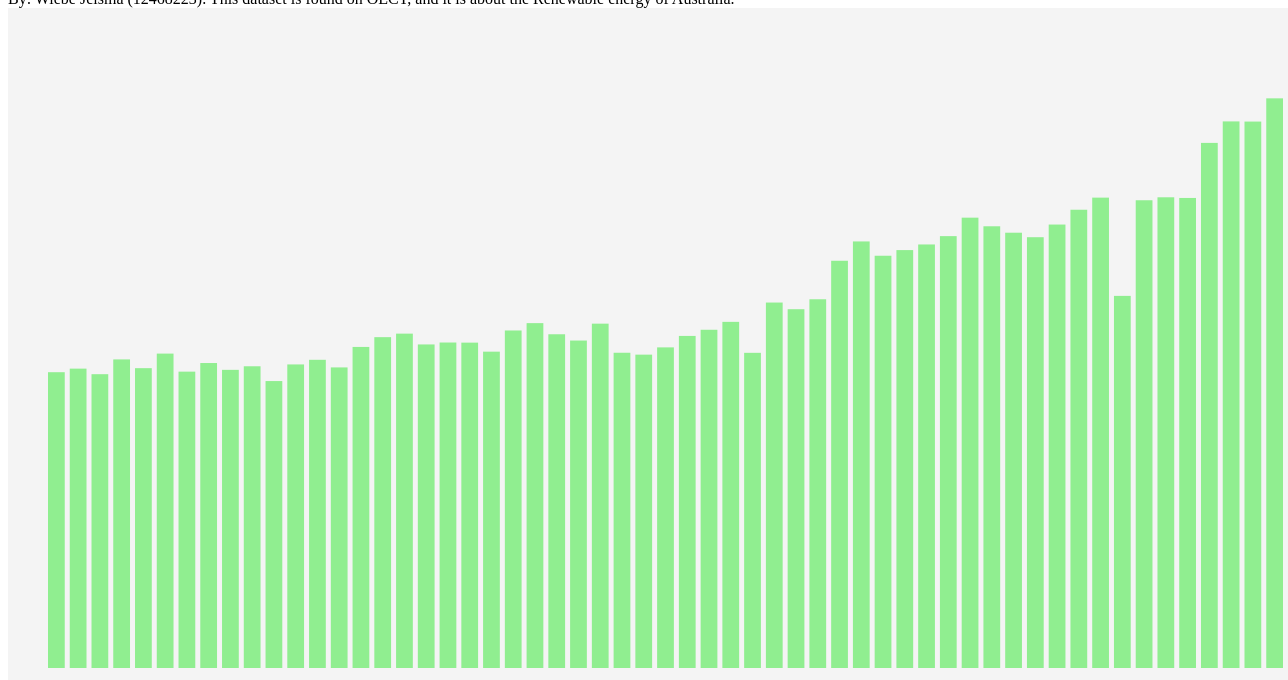
D3 v5 page, settled after 480 driven frames (8 s of simulated time); the page loaded 1 data file(s).


        d3.select("body").append("p").text("Renewable energy of Australia");
        var Dates = []
        var Values = []
        d3.json("data.json").then(function(data){
            for(i = 0; i < 57; i++){
                Dates.push(Object.values(data)[0][i])
                Values.push(Object.values(data)[1][i])
            }
            console.log(Dates)
            console.log(Values)
            

            margin = {top: 0, right: 0, bottom: 40, left: 40}
            var height = 700 - margin.bottom;
            var width = 1200 + margin.left;
            var barWidth = 15;
            var barOffset = 5;
            var barPadding = 5;
            

            var svg = d3.select("body")
                .append("p")
                    .text("By: Wiebe Jelsma (12468223). This dataset is found \
                    on OECT, and it is about the \
                    Renewable energy of Australia.")
                .append("svg")
                .attr("width", width + margin.left)
                .attr("height", height + margin.bottom)
                .style("background", "#f4f4f4")
                .selectAll("rect")
                    .data(Values)
                    .enter()
                    .append("rect")
                        .style("fill", "lightgreen")
                        .attr("width", barWidth)
                        .attr("height", function(d){
                            return d;
                        })

                        .attr("x", function(d, i) {
                            return 40 + i * (width / Dates.length);
                        })
                        .attr("y", function(d){
                            return height - (d / 15)
                        })
                        .attr("width", width / Dates.length - barPadding)
                        .attr("height", function(d){
                            return d / 15
                        })
                        // svg.append("text")      // text label for the x axis
                        //     .attr("x", width / 10 )
                        //     .attr("y",  height + margin.bottom)
                        //     .style("text-anchor", "middle")
                        //     .text("Year");
                        // svg.append("g")
                        //     .call(d3.axisLeft(yScale));
            
        });

        
    

### data: data.json
{
 "TIME": {
  "0": 1960,
  "1": 1961,
  "2": 1962,
  "3": 1963,
  "4": 1964,
  "5": 1965,
  "6": 1966,
  "7": 1967,
  "8": 1968,
  "9": 1969,
  "10": 1970,
  "11": 1971,
  "12": 1972,
  "13": 1973,
  "14": 1974,
  "15": 1975,
  "16": 1976,
  "17": 1977,
  "18": 1978,
  "19": 1979,
  "20": 1980,
  "21": 1981,
  "22": 1982,
  "23": 1983,
  "24": 1984,
  "25": 1985,
  "26": 1986,
  "27": 1987,
  "28": 1988,
  "29": 1989,
  "30": 1990,
  "31": 1991,
  "32": 1992,
  "33": 1993,
  "34": 1994,
  "35": 1995,
  "36": 1996,
  "37": 1997,
  "38": 1998,
  "39": 1999,
  "...": "17 more keys"
 },
 "Value": {
  "0": 4437.0,
  "1": 4491.0,
  "2": 4407.0,
  "3": 4629.0,
  "4": 4497.0,
  "5": 4716.0,
  "6": 4445.0,
  "7": 4575.0,
  "8": 4472.0,
  "9": 4526.0,
  "10": 4304.0,
  "11": 4553.0,
  "12": 4623.0,
  "13": 4509.0,
  "14": 4816.0,
  "15": 4962.0,
  "16": 5015.0,
  "17": 4853.0,
  "18": 4882.0,
  "19": 4880.0,
  "20": 4745.0,
  "21": 5063.0,
  "22": 5173.0,
  "23": 5006.0,
  "24": 4912.0,
  "25": 5165.0,
  "26": 4729.0,
  "27": 4700.0,
  "28": 4809.0,
  "29": 4981.0,
  "30": 5074.0,
  "31": 5192.0,
  "32": 4728.0,
  "33": 5482.0,
  "34": 5382.0,
  "35": 5531.0,
  "36": 6109.0,
  "37": 6398.0,
  "38": 6184.0,
  "39": 6269.0,
  "...": "17 more keys"
 }
}